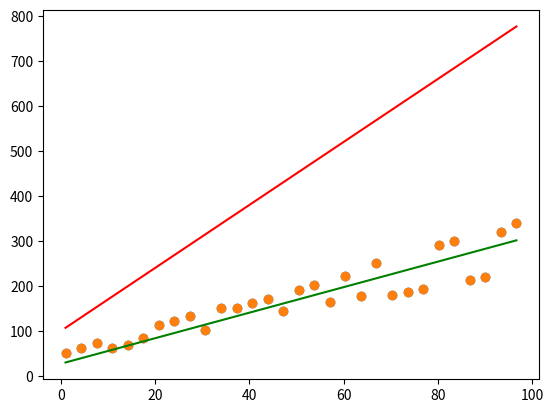

Generate this figure with matplotlib:
# -*- coding: utf-8 -*-
"""BestFitLine.ipynb

Automatically generated by Colaboratory.

Original file is located at
    https://colab.research.google.com/<link-removed>
"""

import numpy as np
import matplotlib.pyplot as plt
import random

x=np.linspace(1,100,30,endpoint=False)
print(x)

y=np.zeros(30,dtype=float)
for i in range(30):
  y[i]=random.randrange(2,4)*x[i] + random.randrange(-1,1)*10 + 50

print(y)

plt.scatter(x,y)

m=7
b=100
z=m*x
z=z+b
plt.plot(x,z,color='red')

def cost(p):
  c=0
  for i in range(30):
    c+=(y[i]-p[i])*(y[i]-p[i])

  return c

print(cost(z))

def update(m,b,lr,lr2):
  #old implementation
  #grad=0
  #gradb=0
  #for i in range(30):
    #grad+=(y[i]-m*x[i]-b)*-1*x[i]
    #gradb+=-(y[i]-m*x[i]-b)

  grad=np.sum(np.dot(-1*(x.T),y-(m*x + b)))
  gradb=np.sum(-1*(y-(m*x + b)))

  M=m-grad*lr
  B=b-gradb*lr2
  return M,B

print(update(5,100,0.000001,0.0001))

m=-2
b=-200
z=m*x
z=z+b
for i in range(300):
  if i%10==0:
    print(cost(z))
  m,b=update(m,b,0.000001,0.001)
  z=m*x
  z=z+b

print(m,b)

plt.plot(x,z,color='green')
plt.scatter(x,y)